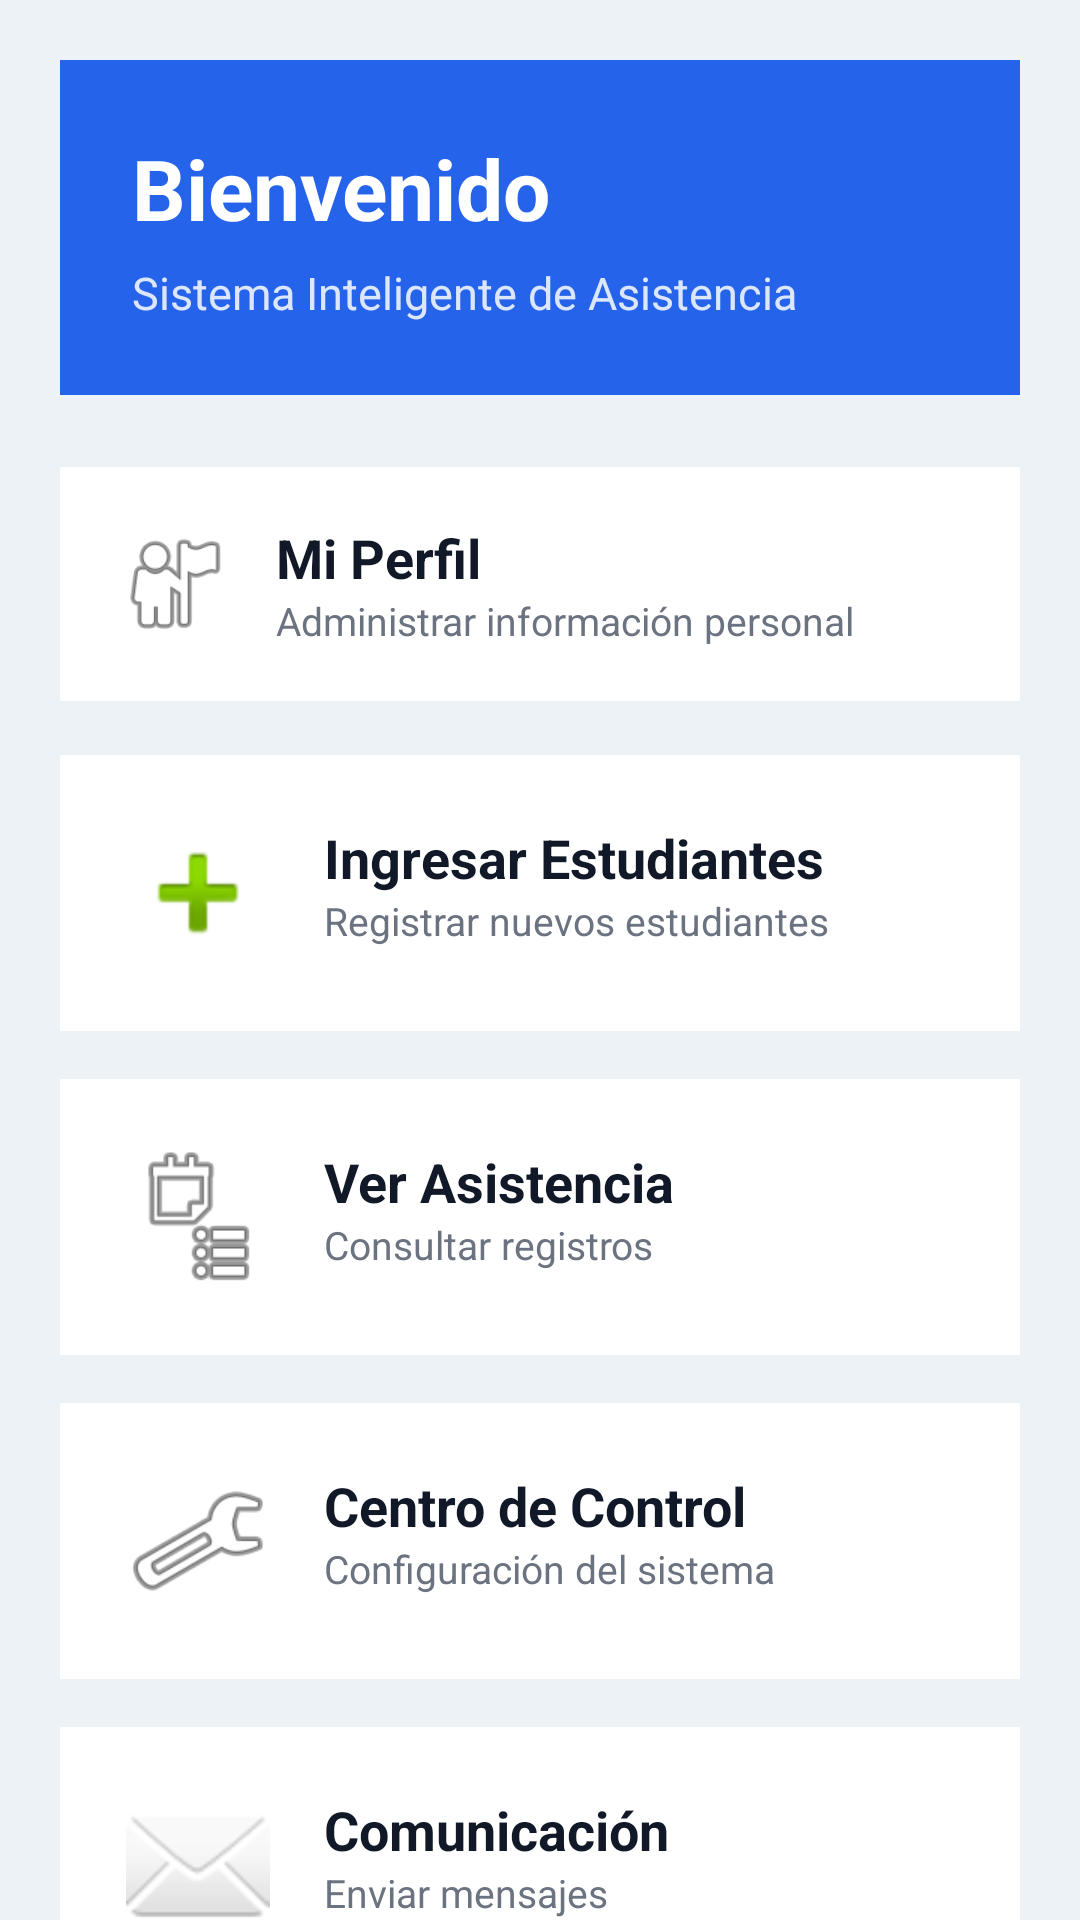

This screen was rendered from an Android layout file. Write that file and the resources it references.
<!-- AndroidManifest.xml: application theme Theme.Asistencia -->
<!-- res/layout/activity_menu.xml -->
<?xml version="1.0" encoding="utf-8"?>
<ScrollView xmlns:android="http://schemas.android.com/apk/res/android"
    xmlns:app="http://schemas.android.com/apk/res-auto"
    android:layout_width="match_parent"
    android:layout_height="match_parent"
    android:background="#EDF2F7">

    <LinearLayout
        android:layout_width="match_parent"
        android:layout_height="wrap_content"
        android:orientation="vertical"
        android:padding="20dp">

        

        <LinearLayout
            android:layout_width="match_parent"
            android:layout_height="wrap_content"
            android:orientation="vertical"
            android:padding="24dp"
            android:background="#2563EB"
            android:layout_marginBottom="24dp"
            android:elevation="8dp">

            <TextView
                android:id="@+id/txtBienvenida"
                android:layout_width="wrap_content"
                android:layout_height="wrap_content"
                android:text="Bienvenido"
                android:textColor="#FFFFFF"
                android:textSize="28sp"
                android:textStyle="bold"/>

            <TextView
                android:layout_width="wrap_content"
                android:layout_height="wrap_content"
                android:text="Sistema Inteligente de Asistencia"
                android:textColor="#DCE7FF"
                android:textSize="15sp"
                android:layout_marginTop="6dp"/>

        </LinearLayout>

        

        <LinearLayout
            android:id="@+id/btnPerfil"
            android:layout_width="match_parent"
            android:layout_height="wrap_content"
            android:orientation="horizontal"
            android:gravity="center_vertical"
            android:padding="18dp"
            android:background="#FFFFFF"
            android:elevation="5dp"
            android:layout_marginBottom="18dp"
            android:clickable="true"
            android:focusable="true">

            <ImageView
                android:layout_width="40dp"
                android:layout_height="40dp"
                android:src="@android:drawable/ic_menu_myplaces"
                app:tint="#2563EB"/>

            <LinearLayout
                android:layout_width="0dp"
                android:layout_height="wrap_content"
                android:layout_weight="1"
                android:orientation="vertical"
                android:layout_marginStart="14dp">

                <TextView
                    android:layout_width="wrap_content"
                    android:layout_height="wrap_content"
                    android:text="Mi Perfil"
                    android:textStyle="bold"
                    android:textSize="18sp"
                    android:textColor="#111827"/>

                <TextView
                    android:layout_width="wrap_content"
                    android:layout_height="wrap_content"
                    android:text="Administrar información personal"
                    android:textColor="#6B7280"
                    android:textSize="13sp"/>
            </LinearLayout>

        </LinearLayout>

        

        <LinearLayout
            android:id="@+id/cardIngresar"
            android:layout_width="match_parent"
            android:layout_height="wrap_content"
            android:orientation="horizontal"
            android:padding="22dp"
            android:background="#FFFFFF"
            android:elevation="5dp"
            android:layout_marginBottom="16dp"
            android:clickable="true"
            android:focusable="true">

            <ImageView
                android:layout_width="48dp"
                android:layout_height="48dp"
                android:src="@android:drawable/ic_input_add"
                app:tint="#2563EB"/>

            <LinearLayout
                android:layout_width="wrap_content"
                android:layout_height="wrap_content"
                android:orientation="vertical"
                android:layout_marginStart="18dp">

                <TextView
                    android:layout_width="wrap_content"
                    android:layout_height="wrap_content"
                    android:text="Ingresar Estudiantes"
                    android:textSize="18sp"
                    android:textStyle="bold"
                    android:textColor="#111827"/>

                <TextView
                    android:layout_width="wrap_content"
                    android:layout_height="wrap_content"
                    android:text="Registrar nuevos estudiantes"
                    android:textSize="13sp"
                    android:textColor="#6B7280"/>

            </LinearLayout>

        </LinearLayout>

        

        <LinearLayout
            android:id="@+id/cardVerAsistencia"
            android:layout_width="match_parent"
            android:layout_height="wrap_content"
            android:orientation="horizontal"
            android:padding="22dp"
            android:background="#FFFFFF"
            android:elevation="5dp"
            android:layout_marginBottom="16dp"
            android:clickable="true"
            android:focusable="true">

            <ImageView
                android:layout_width="48dp"
                android:layout_height="48dp"
                android:src="@android:drawable/ic_menu_agenda"
                app:tint="#059669"/>

            <LinearLayout
                android:layout_width="wrap_content"
                android:layout_height="wrap_content"
                android:orientation="vertical"
                android:layout_marginStart="18dp">

                <TextView
                    android:layout_width="wrap_content"
                    android:layout_height="wrap_content"
                    android:text="Ver Asistencia"
                    android:textSize="18sp"
                    android:textStyle="bold"
                    android:textColor="#111827"/>

                <TextView
                    android:layout_width="wrap_content"
                    android:layout_height="wrap_content"
                    android:text="Consultar registros"
                    android:textSize="13sp"
                    android:textColor="#6B7280"/>

            </LinearLayout>

        </LinearLayout>

        

        <LinearLayout
            android:id="@+id/cardCentroControl"
            android:layout_width="match_parent"
            android:layout_height="wrap_content"
            android:orientation="horizontal"
            android:padding="22dp"
            android:background="#FFFFFF"
            android:elevation="5dp"
            android:layout_marginBottom="16dp"
            android:clickable="true"
            android:focusable="true">

            <ImageView
                android:layout_width="48dp"
                android:layout_height="48dp"
                android:src="@android:drawable/ic_menu_manage"
                app:tint="#EA580C"/>

            <LinearLayout
                android:layout_width="wrap_content"
                android:layout_height="wrap_content"
                android:orientation="vertical"
                android:layout_marginStart="18dp">

                <TextView
                    android:layout_width="wrap_content"
                    android:layout_height="wrap_content"
                    android:text="Centro de Control"
                    android:textSize="18sp"
                    android:textStyle="bold"
                    android:textColor="#111827"/>

                <TextView
                    android:layout_width="wrap_content"
                    android:layout_height="wrap_content"
                    android:text="Configuración del sistema"
                    android:textSize="13sp"
                    android:textColor="#6B7280"/>

            </LinearLayout>

        </LinearLayout>

        

        <LinearLayout
            android:id="@+id/cardComunicacion"
            android:layout_width="match_parent"
            android:layout_height="wrap_content"
            android:orientation="horizontal"
            android:padding="22dp"
            android:background="#FFFFFF"
            android:elevation="5dp"
            android:layout_marginBottom="16dp"
            android:clickable="true"
            android:focusable="true">

            <ImageView
                android:layout_width="48dp"
                android:layout_height="48dp"
                android:src="@android:drawable/ic_dialog_email"
                app:tint="#9333EA"/>

            <LinearLayout
                android:layout_width="wrap_content"
                android:layout_height="wrap_content"
                android:orientation="vertical"
                android:layout_marginStart="18dp">

                <TextView
                    android:layout_width="wrap_content"
                    android:layout_height="wrap_content"
                    android:text="Comunicación"
                    android:textSize="18sp"
                    android:textStyle="bold"
                    android:textColor="#111827"/>

                <TextView
                    android:layout_width="wrap_content"
                    android:layout_height="wrap_content"
                    android:text="Enviar mensajes"
                    android:textSize="13sp"
                    android:textColor="#6B7280"/>

            </LinearLayout>

        </LinearLayout>

        

        <LinearLayout
            android:id="@+id/cardGPS"
            android:layout_width="match_parent"
            android:layout_height="wrap_content"
            android:orientation="horizontal"
            android:padding="22dp"
            android:background="#FFFFFF"
            android:elevation="5dp"
            android:layout_marginBottom="16dp"
            android:clickable="true"
            android:focusable="true">

            <ImageView
                android:layout_width="48dp"
                android:layout_height="48dp"
                android:src="@android:drawable/ic_menu_mylocation"
                app:tint="#DC2626"/>

            <LinearLayout
                android:layout_width="wrap_content"
                android:layout_height="wrap_content"
                android:orientation="vertical"
                android:layout_marginStart="18dp">

                <TextView
                    android:layout_width="wrap_content"
                    android:layout_height="wrap_content"
                    android:text="Servicio GPS"
                    android:textSize="18sp"
                    android:textStyle="bold"
                    android:textColor="#111827"/>

                <TextView
                    android:layout_width="wrap_content"
                    android:layout_height="wrap_content"
                    android:text="Ubicación del dispositivo"
                    android:textSize="13sp"
                    android:textColor="#6B7280"/>

            </LinearLayout>

        </LinearLayout>

    </LinearLayout>

</ScrollView>
<!-- resources referenced by this layout -->
<resources>
  <style name="Theme.Asistencia" parent="Base.Theme.Asistencia">
          
          <item name="android:navigationBarColor">@android:color/transparent</item>
          <item name="android:statusBarColor">@android:color/transparent</item>
          <item name="android:windowLightStatusBar">?attr/isLightTheme</item>
      </style>
</resources>
